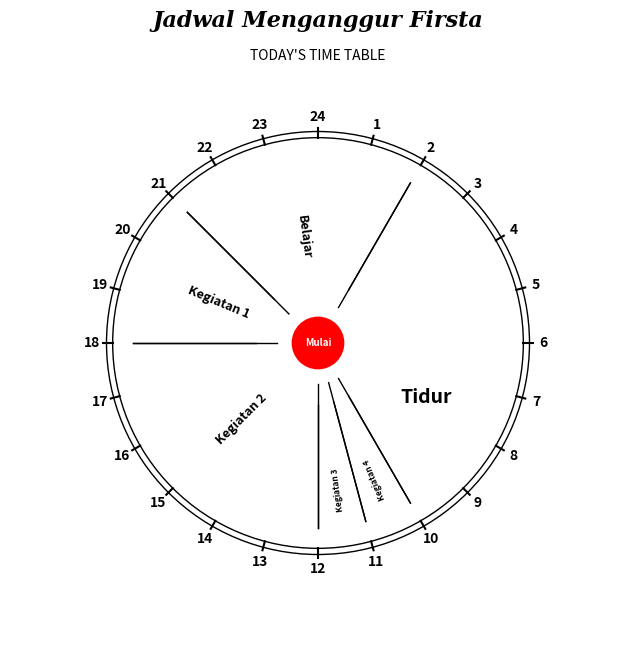

Python code for this plot:
# Create By: Zainal
import matplotlib.pyplot as plt
import numpy as np
from matplotlib.patches import Wedge
from matplotlib.offsetbox import OffsetImage, AnnotationBbox

fig, ax = plt.subplots(figsize=(8, 8))

circle = plt.Circle((0, 0), 1.03, color='black', fill=False)
ax.add_artist(circle)

for hour in range(24):
    angle = (hour / 24) * 360
    x = np.cos(np.deg2rad(90 - angle))
    y = np.sin(np.deg2rad(90 - angle))
    if hour == 0:
        hour = 24
    ax.text(
        1.1 * x, 1.1 * y, f'{hour}',
        horizontalalignment='center',
        verticalalignment='center',
        fontsize=10,
        weight='bold'
    )
    line_length = 0.95
    x_end = line_length * 1.1 * x
    y_end =  line_length * 1.1 * y
    ax.plot([x_end, x], [y_end, y], color='black', linestyle='-')

circle2 = plt.Circle((0, 0), 1, color='black', fill=False)
ax.add_artist(circle2)

durasi_kegiatan = [3, 6, 1, 1, 8, 5]
kegiatan = ['Kegiatan 1','Kegiatan 2','Kegiatan 3','Kegiatan 4', 'Tidur','Belajar']
warna = ['white'] * 6

ukuran_pie = 0.9
rotasi_pie = 135
total = sum(durasi_kegiatan)
angle_sekarang = rotasi_pie

ax.set_aspect('equal')

for durasi, color, label in zip(durasi_kegiatan, warna, kegiatan):
    theta1 = angle_sekarang
    theta2 = angle_sekarang + (durasi / total) * 360
    wedge = Wedge(center=(0, 0), r=ukuran_pie, theta1=theta1, theta2=theta2,
                  color=color, fill=False, edgecolor=color)
    ax.add_patch(wedge)
    
    mid_angle = (theta1 + theta2) / 2
    x = 0.7 * 0.75 * np.cos(np.deg2rad(mid_angle))
    y = 0.7 * 0.75 * np.sin(np.deg2rad(mid_angle))
    rotation_angle = (mid_angle - 180) % 360
    
    fontsizes = 9
    if durasi < 2:
        x = 0.8 * 0.9 * np.cos(np.deg2rad(mid_angle))
        y = 0.8 * 0.9 * np.sin(np.deg2rad(mid_angle))
        fontsizes = 6
    if label == 'Tidur':
        rotation_angle += 180
        fontsizes = 14
        y = 0.7 * 0.75 * np.sin(np.deg2rad(mid_angle + 20))
        #image = plt.imread('path_gambar_kamu.png')
        #imagebox = OffsetImage(image, zoom=0.1) 
        #ab = AnnotationBbox(imagebox, (x, y), frameon=False)
        #ax.add_artist(ab)
        y = 0.7 * 0.75 * np.sin(np.deg2rad(mid_angle - 30))

    ax.text(
        x, y, label,
        horizontalalignment='center',
        verticalalignment='center',
        fontsize=fontsizes,
        weight='bold',
        color='black',
        rotation=rotation_angle,
        rotation_mode='anchor'
    )
    
    x_start = 0.2 * np.cos(np.deg2rad(theta1))
    y_start = 0.2 * np.sin(np.deg2rad(theta1))
    x_end = 0.9 * np.cos(np.deg2rad(theta1))
    y_end = 0.9 * np.sin(np.deg2rad(theta1))
    
    ax.plot([x_start, x_end], [y_start, y_end], color='black', lw=1)

    x_start = 0.3 * np.cos(np.deg2rad(theta2))
    y_start = 0.3 * np.sin(np.deg2rad(theta2))
    x_end = 0.9 * np.cos(np.deg2rad(theta2))
    y_end = 0.9 * np.sin(np.deg2rad(theta2))
    
    ax.plot([x_start, x_end], [y_start, y_end], color='black', lw=1)
    
    angle_sekarang += (durasi / total) * 360
 
mulai = plt.Circle((0, 0), 0.125, color='red', fill=True)
ax.add_artist(mulai)

ax.text(0, 0, 'Mulai', horizontalalignment='center', verticalalignment='center',
        fontsize=7, weight='bold', color='white')
    

ax.set_xlim(-1.5, 1.5)
ax.set_ylim(-1.5, 1.5)
ax.axis('off')

plt.title("Jadwal Menganggur Firsta", fontsize=16, fontweight='bold', fontfamily='serif', style='italic')
plt.text(0, 1.40, "TODAY'S TIME TABLE",
         ha='center', va='center', fontsize=10, bbox=dict(facecolor='white', edgecolor='none', pad=2))
plt.show()
